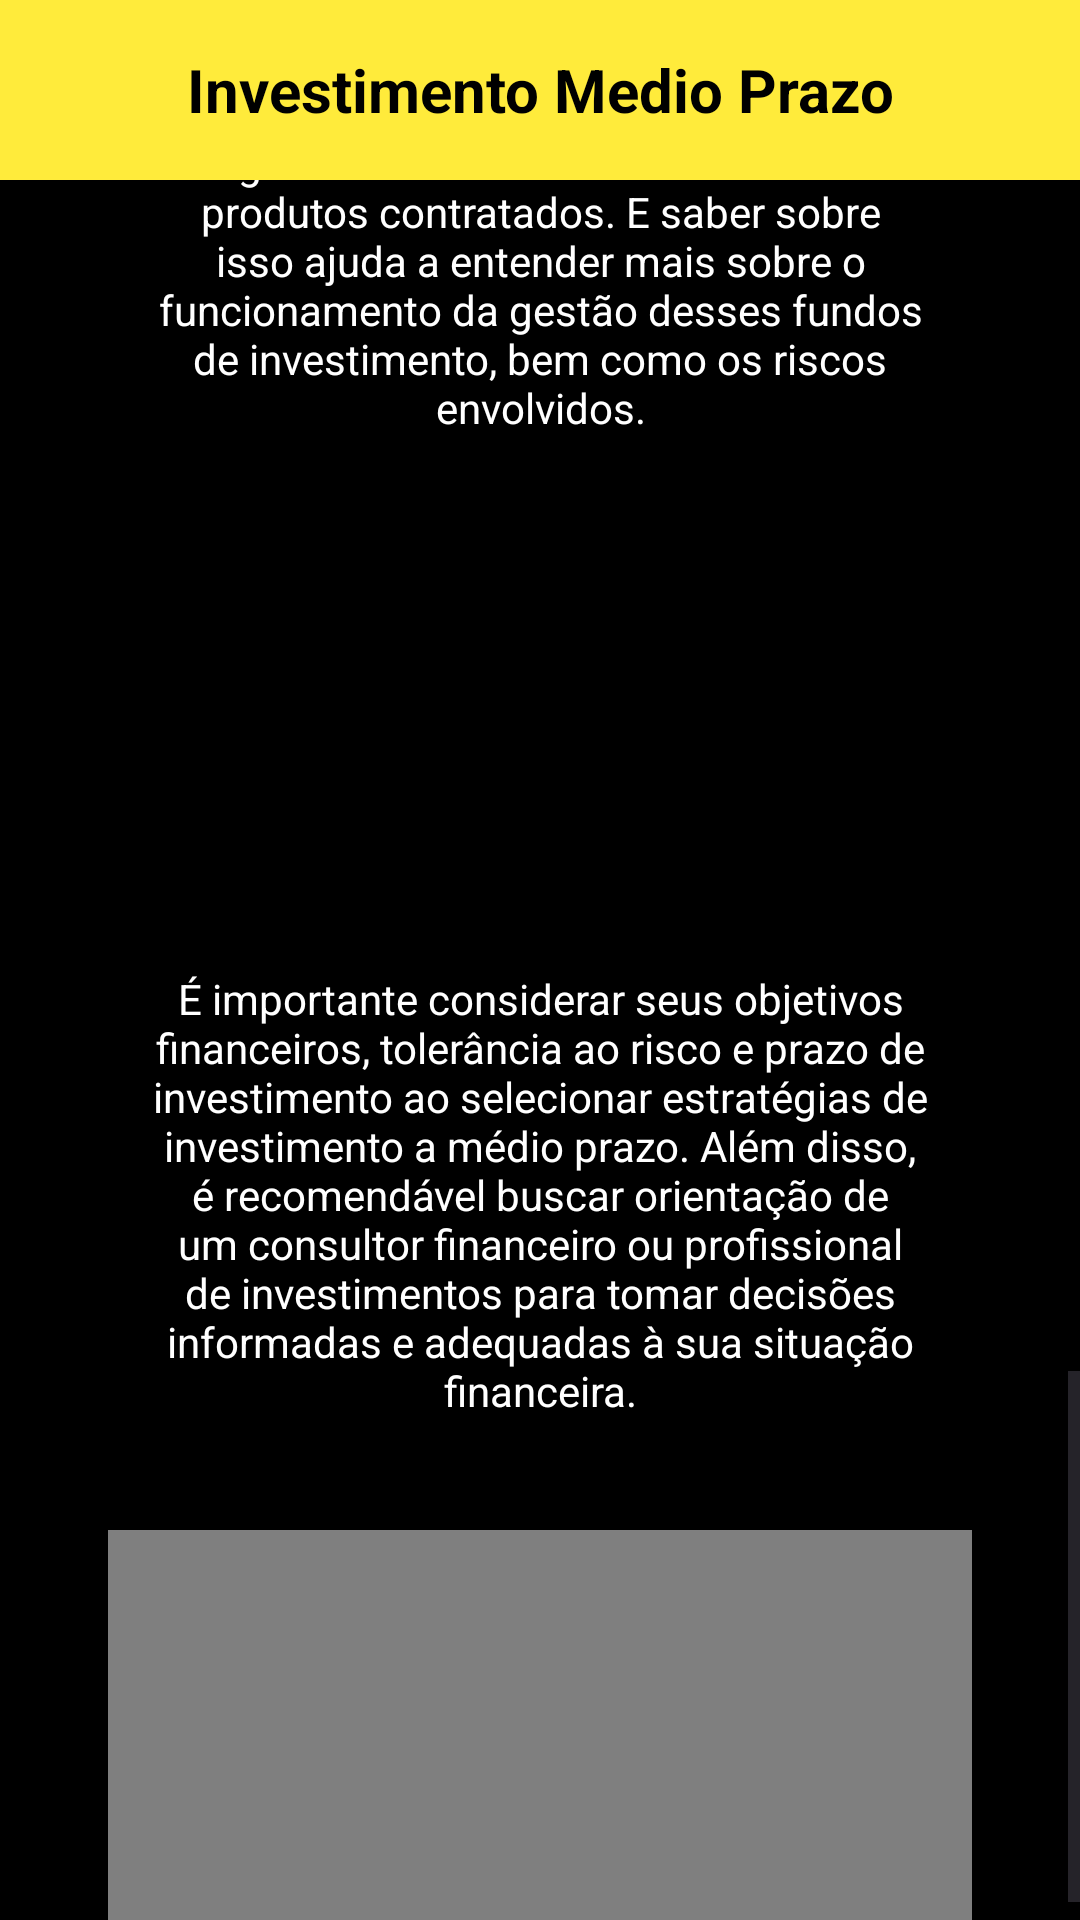

The Android layout XML behind this screen, and the referenced resources:
<!-- AndroidManifest.xml: application theme Theme.Projeto_samuel -->
<!-- res/layout/investimento_medio_prazo.xml -->
<?xml version="1.0" encoding="utf-8"?>
<LinearLayout
    xmlns:android="http://schemas.android.com/apk/res/android"
    android:layout_width="match_parent"
    android:layout_height="wrap_content"
    android:background="@color/black"
    android:textColor="@color/white"
    android:orientation="vertical">

    <LinearLayout
        android:layout_width="match_parent"
        android:layout_height="60dp"
        android:textColor="@color/white"
        android:orientation="horizontal"
        android:id="@+id/linear_layout">

        <TextView
            style="@style/titulos"
            android:layout_width="match_parent"
            android:layout_height="match_parent"
            android:padding="10dp"
            android:background="@color/yellow"
            android:textColor="@color/black"
            android:text="Investimento Medio Prazo" />

    </LinearLayout>

    <ScrollView
        android:layout_width="match_parent"
        android:layout_height="match_parent">

        <LinearLayout
            android:layout_width="match_parent"
            android:layout_height="match_parent"
            android:layout_margin="16dp"
            android:orientation="vertical"
            android:padding="5dp">


            <LinearLayout
                android:layout_width="match_parent"
                android:layout_height="match_parent"
                android:orientation="vertical">

                <TextView
                    style="@style/titulos"
                    android:layout_width="match_parent"
                    android:layout_height="37dp"
                    android:text="Investimentos a medio prazo"
                    android:textAlignment="center" />

                <TextView
                    style="@style/textos_medio"
                    android:layout_width="match_parent"
                    android:layout_height="168dp"
                    android:layout_marginLeft="16dp"
                    android:layout_marginBottom="16dp"
                    android:text="@string/tesouro_direto" />


                <TextView
                    style="@style/textos_medio"
                    android:layout_width="wrap_content"
                    android:layout_height="wrap_content"
                    android:layout_marginBottom="16dp"
                    android:text="@string/investimento_açoes" />

                <ImageView
                    android:id="@+id/imagemMedioUm"
                    style="@style/imagem" />

                <TextView
                    style="@style/textos_medio"
                    android:layout_width="match_parent"
                    android:layout_height="match_parent"
                    android:layout_margin="16dp"
                    android:layout_marginLeft="16dp"
                    android:text="@string/letras" />

                <TextView
                    style="@style/textos_medio"
                    android:layout_width="match_parent"
                    android:layout_height="match_parent"
                    android:layout_marginLeft="16dp"
                    android:layout_marginBottom="16dp"
                    android:text="@string/cdb" />


                <ImageView
                    android:id="@+id/imagemMedioDois"
                    style="@style/imagem" />



                <TextView
                    style="@style/textos_medio"
                    android:layout_width="match_parent"
                    android:layout_height="match_parent"
                    android:layout_margin="16dp"
                    android:layout_marginLeft="16dp"
                    android:text="@string/fundos_investimentos" />

                <LinearLayout
                    android:layout_width="match_parent"
                    android:layout_height="match_parent"
                    android:layout_margin="16dp"
                    android:orientation="vertical">



                    <TextView
                        style="@style/textos_medio"
                        android:layout_width="wrap_content"
                        android:layout_height="wrap_content"
                        android:layout_marginBottom="16dp"
                        android:text="@string/conteudo" />

                    <ImageView
                        android:id="@+id/imagemMedioTres"
                        style="@style/imagem" />

                    <TextView
                        style="@style/textos_medio"
                        android:layout_width="wrap_content"
                        android:layout_height="wrap_content"
                        android:layout_marginBottom="16dp"
                        android:text="@string/conteudoDois" />

                </LinearLayout>

                <VideoView
                    android:id="@+id/videoView"
                    style="@style/video"
                    />

            </LinearLayout>

        </LinearLayout>

    </ScrollView>

</LinearLayout>
<!-- resources referenced by this layout -->
<resources>
  <color name="black">#FF000000</color>
  <color name="white">#FFFFFFFF</color>
  <color name="yellow">#FFFFEB3B</color>
  <string name="cdb">
          CDB /n
  
  A sigla CDB é bastante conhecida por quem está familiarizado com o mercado financeiro e quer dizer Certificado de Depósito Bancário. Como o próprio nome já diz, é um produto emitido por bancos e, de forma similar às Letras de Crédito, é utilizado para capitalizar a operação de tais instituições e disponibilizar recursos para investimentos.
      </string>
  <string name="conteudo">
          Você provavelmente já encontrou as palavras ativo e passivo ao ler sobre fundos de investimento. O fato de essas expressões acompanharem as estratégias da gestão de ativos diz muito sobre os produtos contratados. E saber sobre isso ajuda a entender mais sobre o funcionamento da gestão desses fundos de investimento, bem como os riscos envolvidos.
      </string>
  <string name="conteudoDois">
          É importante considerar seus objetivos financeiros, tolerância ao risco e prazo de investimento ao selecionar estratégias de investimento a médio prazo. Além disso, é recomendável buscar orientação de um consultor financeiro ou profissional de investimentos para tomar decisões informadas e adequadas à sua situação financeira.
      </string>
  <string name="fundos_investimentos">
          FUNDOS DE INVESTIMENTOS
  
  Por fim, não poderíamos deixar de falar nos Fundos de Investimentos. Eles são uma modalidade coletiva de aplicação, que está fazendo bastante sucesso atualmente. O seu funcionamento está baseado em uma reunião de vários clientes em torno de um objetivo em comum, mas sua gestão é feita por profissionais do mercado.
      </string>
  <string name="letras">
          LETRAS PARA O MÉDIO PRAZO /n
  
  É bem provável que você já tenha ouvido falar sobre as Letras de Crédito Imobiliário e as Letras de Crédito do Agronegócio. Afinal, são duas das modalidades de investimento mais populares da atualidade por aqui, baseadas em renda fixa e com fatores de proteção importantes, como o aporte do Fundo Garantidor de Crédito.
      </string>
  <string name="tesouro_direto">
          TESOURO DIRETO /n
  
  Não dá para falar dos melhores investimentos a médio prazo sem citar o Tesouro Direto, uma das opções mais populares entre os investidores brasileiros nos dias de hoje. Eles são extremamente seguros, o que é excelente para perfis mais conservadores e moderados. No entanto, apesar disso, podem apresentar rentabilidades bem interessantes.
      </string>
  <style name="imagem">
          <item name="android:layout_width">match_parent</item>
          <item name="android:layout_height">130dp</item>
          <item name="android:gravity">center</item>
          <item name="android:layout_margin">18dp</item>
      </style>
  <style name="textos_medio">
          <item name="android:textAlignment">center</item>
          <item name="android:textColor">#FFFFFFFF</item>
          <item name="android:padding">3dp</item>
          <item name="android:layout_margin">3dp</item>
          <item name="android:gravity">center</item>
      </style>
  <style name="titulos">
          <item name="android:textColor">#FFFFFFFF</item>
          <item name="android:textSize">20sp</item>
          <item name="android:textStyle">bold</item>
          <item name="android:gravity">center</item>
          <item name="android:layout_width">wrap_content</item>
          <item name="android:layout_height">48dp</item>
  
      </style>
  <style name="video">
          <item name="android:layout_width">match_parent</item>
          <item name="android:layout_height">130dp</item>
          <item name="android:gravity">center</item>
          <item name="android:layout_margin">15dp</item>
      </style>
  <style name="Theme.Projeto_samuel" parent="Base.Theme.Projeto_samuel" />
  <style name="Base.Theme.Projeto_samuel" parent="Theme.Material3.DayNight.NoActionBar">
          
          
      </style>
</resources>
